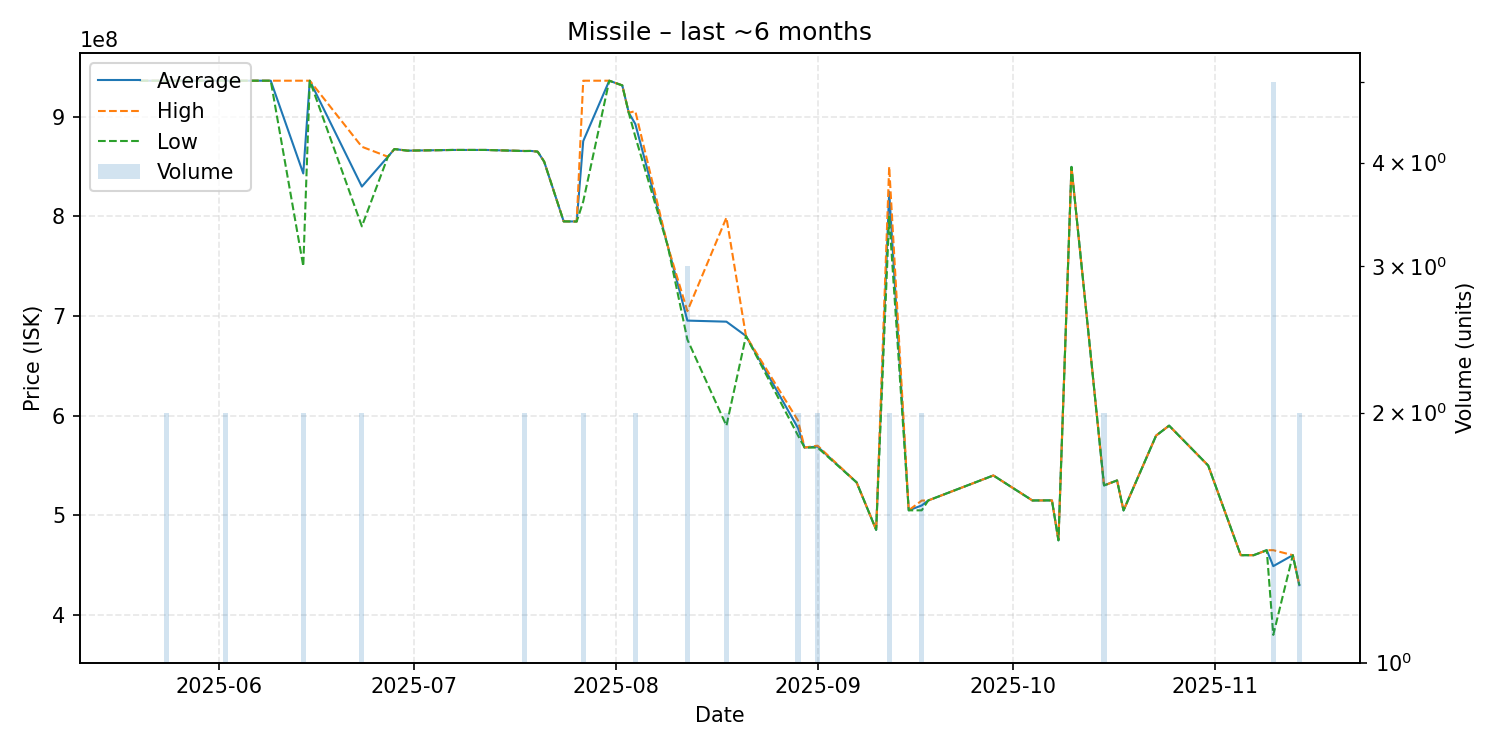

The table this chart was drawn from, first rows:
date, average, highest, lowest, order_count, volume
2025-05-20, 936200000, 936200000, 936200000, 1, 1
2025-05-21, 936200000, 936200000, 936200000, 1, 1
2025-05-24, 936200000, 936200000, 936200000, 2, 2
2025-05-27, 936200000, 936200000, 936200000, 1, 1
2025-05-29, 936200000, 936200000, 936200000, 1, 1
2025-05-30, 936200000, 936200000, 936200000, 1, 1
2025-05-31, 936200000, 936200000, 936200000, 1, 1
2025-06-02, 936200000, 936200000, 936200000, 2, 2
2025-06-03, 936200000, 936200000, 936200000, 1, 1
2025-06-08, 936200000, 936200000, 936200000, 1, 1
2025-06-09, 936200000, 936200000, 936200000, 1, 1
2025-06-14, 843100000, 936200000, 750000000, 2, 2
2025-06-15, 936200000, 936200000, 936200000, 1, 1
2025-06-23, 829950000, 869900000, 790000000, 2, 2
2025-06-27, 859900000, 859900000, 859900000, 1, 1
2025-06-28, 867600000, 867600000, 867600000, 1, 1
2025-06-30, 866000000, 866000000, 866000000, 1, 1
2025-07-07, 866700000, 866700000, 866700000, 1, 1
2025-07-09, 866700000, 866700000, 866700000, 1, 1
2025-07-12, 866700000, 866700000, 866700000, 1, 1
2025-07-18, 865650000, 865700000, 865600000, 2, 2
2025-07-19, 865700000, 865700000, 865700000, 1, 1
2025-07-20, 865000000, 865000000, 865000000, 1, 1
2025-07-21, 855000000, 855000000, 855000000, 1, 1
2025-07-23, 815000000, 815000000, 815000000, 1, 1
2025-07-24, 795000000, 795000000, 795000000, 1, 1
2025-07-26, 794900000, 794900000, 794900000, 1, 1
2025-07-27, 875550000, 936200000, 814900000, 2, 2
2025-07-31, 936200000, 936200000, 936200000, 1, 1
2025-08-02, 931500000, 931500000, 931500000, 1, 1
2025-08-03, 904000000, 904000000, 904000000, 1, 1
2025-08-04, 892850000, 905700000, 880000000, 2, 2
2025-08-09, 770000000, 770000000, 770000000, 1, 1
2025-08-12, 695433333, 704950000, 676400000, 3, 3
2025-08-18, 694350000, 798800000, 589900000, 2, 2
2025-08-21, 680000000, 680000000, 680000000, 1, 1
2025-08-29, 587500000, 595000000, 580000000, 2, 2
2025-08-30, 568000000, 568000000, 568000000, 1, 1
2025-09-01, 568950000, 569900000, 568000000, 2, 2
2025-09-07, 533000000, 533000000, 533000000, 1, 1
2025-09-10, 485400000, 485400000, 485400000, 1, 1
2025-09-12, 824850000, 850000000, 799700000, 2, 2
2025-09-15, 505000000, 505000000, 505000000, 1, 1
2025-09-17, 509900000, 514800000, 505000000, 2, 2
2025-09-18, 514900000, 514900000, 514900000, 1, 1
2025-09-28, 540000000, 540000000, 540000000, 1, 1
2025-10-04, 514900000, 514900000, 514900000, 1, 1
2025-10-07, 515000000, 515000000, 515000000, 1, 1
2025-10-08, 474900000, 474900000, 474900000, 1, 1
2025-10-10, 849700000, 849700000, 849700000, 1, 1
2025-10-15, 530000000, 530000000, 530000000, 2, 2
2025-10-17, 535000000, 535000000, 535000000, 1, 1
2025-10-18, 504900000, 504900000, 504900000, 1, 1
2025-10-23, 580000000, 580000000, 580000000, 1, 1
2025-10-25, 590000000, 590000000, 590000000, 1, 1
2025-10-31, 550000000, 550000000, 550000000, 1, 1
2025-11-05, 460000000, 460000000, 460000000, 1, 1
2025-11-07, 460000000, 460000000, 460000000, 1, 1
2025-11-09, 465000000, 465000000, 465000000, 1, 1
2025-11-10, 448980000, 465000000, 380000000, 5, 5
... 2 more rows
